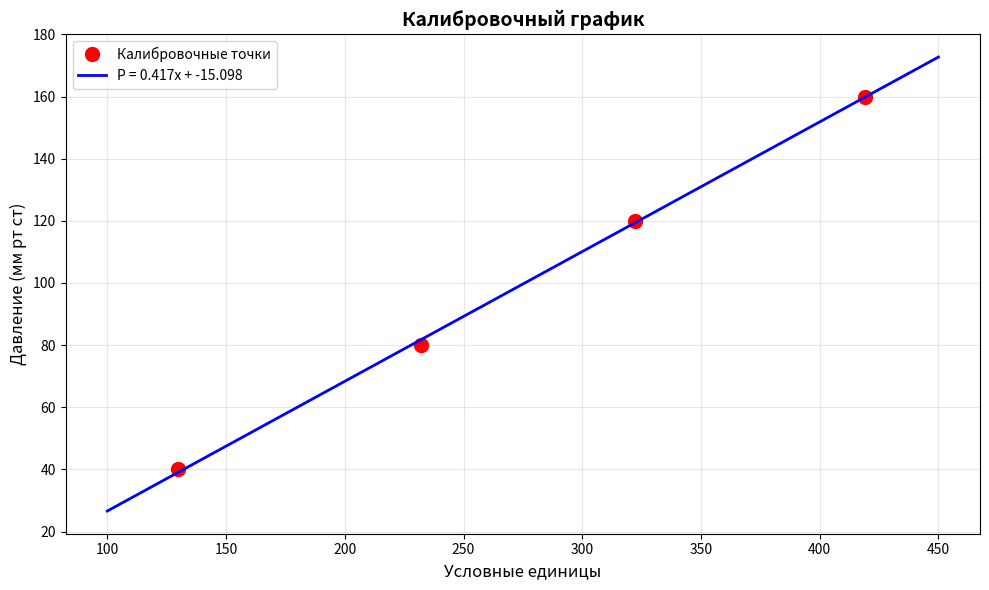

Write Python code to recreate this figure.
import matplotlib.pyplot as plt
import numpy as np

# Данные для калибровки
pressure_mmHg = np.array([40, 80, 120, 160])  # мм рт ст
units = np.array([129.75489457831324, 232.16537369914855, 322.22598440175005, 419.0453154875717])  # у е

# Линейная аппроксимация (y = k*x + b), где x - условные единицы, y - давление
coefficients = np.polyfit(units, pressure_mmHg, 1)
k = coefficients[0]
b = coefficients[1]

print(f"Калибровочная формула: P = {k:.6f} * x + {b:.6f}")
print(f"где x - условные единицы, P - давление (мм рт ст)")

# Создаем линию аппроксимации
units_line = np.linspace(100, 450, 100)
pressure_line = k * units_line + b

# Построение графика
plt.figure(figsize=(10, 6))
plt.plot(units, pressure_mmHg, 'o', color='red', markersize=10, label='Калибровочные точки')
plt.plot(units_line, pressure_line, '-', color='blue', linewidth=2, label=f'P = {k:.3f}x + {b:.3f}')
plt.xlabel('Условные единицы', fontsize=12)
plt.ylabel('Давление (мм рт ст)', fontsize=12)
plt.title('Калибровочный график', fontsize=14, fontweight='bold')
plt.grid(True, alpha=0.3)
plt.legend(fontsize=10)
plt.tight_layout()
plt.show()

# Коэффициент корреляции
correlation = np.corrcoef(units, pressure_mmHg)[0, 1]
print(f"\nКоэффициент корреляции: {correlation:.6f}")
